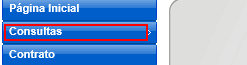
Workflow: Cenario_6

Step 1 [try]: click on the element 'Consultas' at http://vivo360.vivo.com.br/vivo360/pages/crux/lojas/portal.html

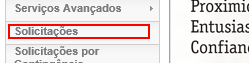
Step 2: click on the element 'Solicitações' at http://vivo360.vivo.com.br/vivo360/pages/crux/lojas/portal.html

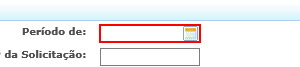
Step 3: click on the text box at http://vivo360.vivo.com.br/vivo360/pages/crux/lojas/portal.html

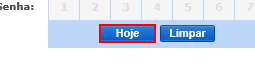
Step 4: click on the button 'Hoje' at http://vivo360.vivo.com.br/vivo360/pages/crux/lojas/portal.html

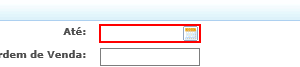
Step 5: click on the text box at http://vivo360.vivo.com.br/vivo360/pages/crux/lojas/portal.html

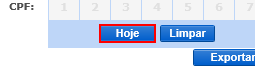
Step 6: click on the button 'Hoje' at http://vivo360.vivo.com.br/vivo360/pages/crux/lojas/portal.html

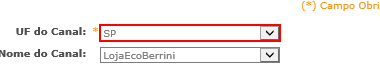
Step 7: click on the drop-down at http://vivo360.vivo.com.br/vivo360/pages/crux/lojas/portal.html

Step 8: select "BR" in the drop-down at http://vivo360.vivo.com.br/vivo360/pages/crux/lojas/portal.html (same screen as step 7)

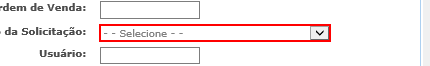
Step 9: click on the drop-down at http://vivo360.vivo.com.br/vivo360/pages/crux/lojas/portal.html

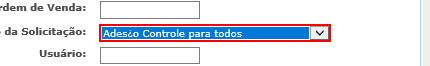
Step 10 [try]: select "Alteração Data Vencimento" in the drop-down at http://vivo360.vivo.com.br/vivo360/pages/crux/lojas/portal.html

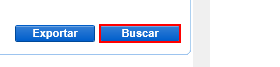
Step 11: click on the button at http://vivo360.vivo.com.br/vivo360/pages/crux/lojas/portal.html

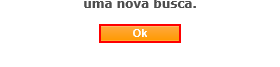
Step 12: find the button 'Ok' at http://vivo360.vivo.com.br/vivo360/pages/crux/lojas/portal.html

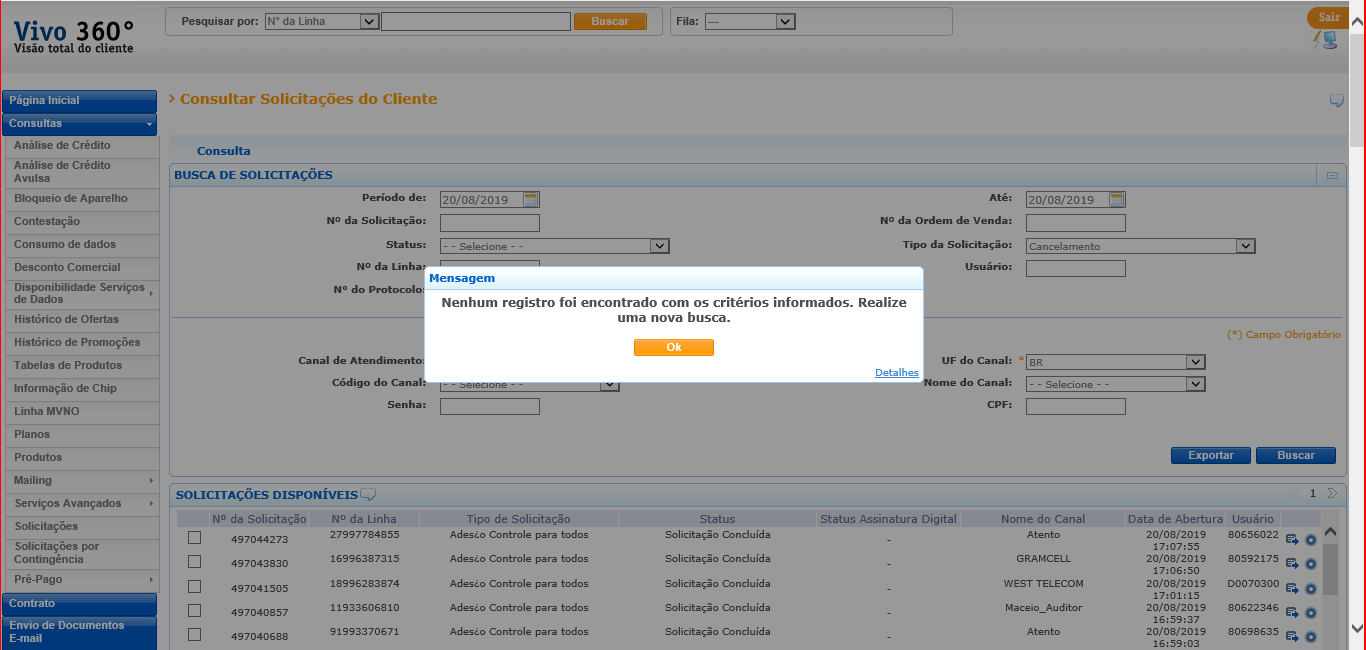
Step 13 [then]: screenshot-of of 'iexplore.exe' at http://vivo360.vivo.com.br/vivo360/pages/crux/lojas/portal.html

Step 14: click on the button 'Ok' at http://vivo360.vivo.com.br/vivo360/pages/crux/lojas/portal.html (same screen as step 12)

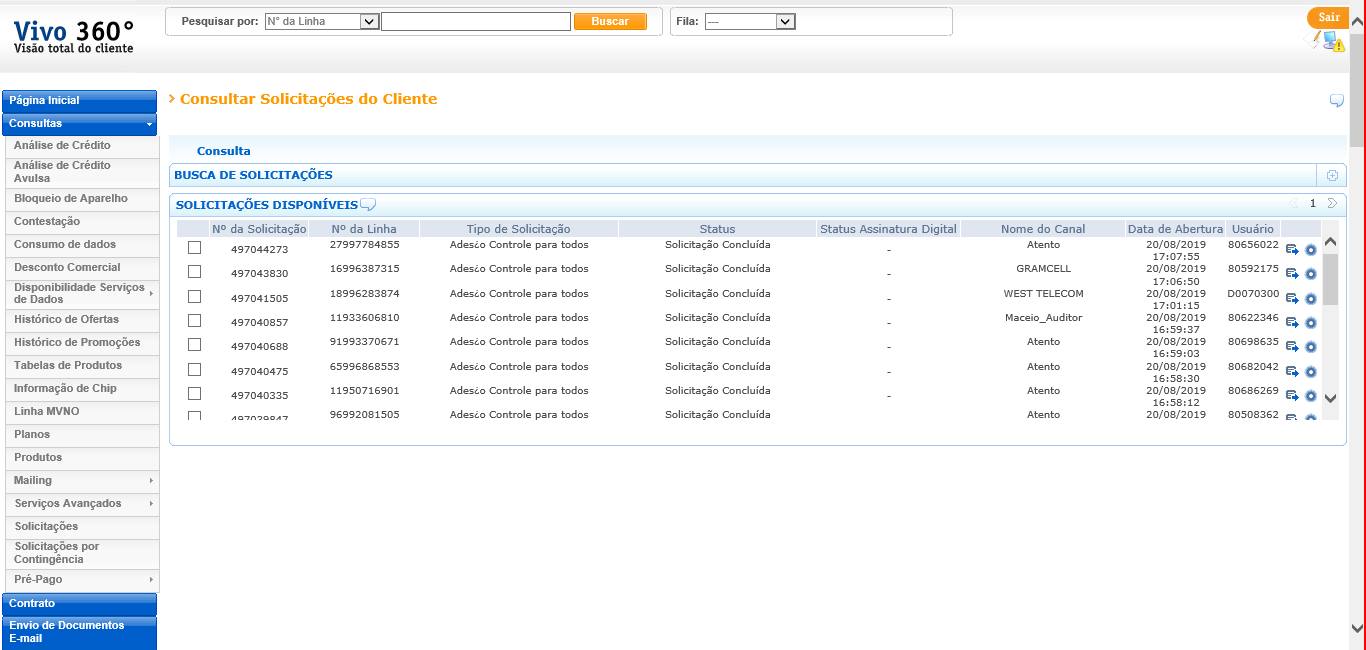
Step 15 [else]: screenshot-of of 'iexplore.exe' at http://vivo360.vivo.com.br/vivo360/pages/crux/lojas/portal.html

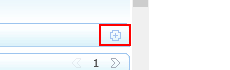
Step 16: click on the element at http://vivo360.vivo.com.br/vivo360/pages/crux/lojas/portal.html

Step 17 [try]: select "Alteração Dia V" in the drop-down at http://vivo360.vivo.com.br/vivo360/pages/crux/lojas/portal.html (same screen as step 10)

Step 18: click on the button at http://vivo360.vivo.com.br/vivo360/pages/crux/lojas/portal.html (same screen as step 11)

Step 19: find the button 'Ok' at http://vivo360.vivo.com.br/vivo360/pages/crux/lojas/portal.html (same screen as step 12)

Step 20 [then]: screenshot-of of 'iexplore.exe' at http://vivo360.vivo.com.br/vivo360/pages/crux/lojas/portal.html (same screen as step 13)

Step 21: click on the button 'Ok' at http://vivo360.vivo.com.br/vivo360/pages/crux/lojas/portal.html (same screen as step 12)

Step 22 [else]: screenshot-of of 'iexplore.exe' at http://vivo360.vivo.com.br/vivo360/pages/crux/lojas/portal.html (same screen as step 15)

Step 23: click on the element at http://vivo360.vivo.com.br/vivo360/pages/crux/lojas/portal.html (same screen as step 16)

Step 24 [try]: select "Ativação e Desativação de SVA" in the drop-down at http://vivo360.vivo.com.br/vivo360/pages/crux/lojas/portal.html (same screen as step 10)

Step 25: click on the button at http://vivo360.vivo.com.br/vivo360/pages/crux/lojas/portal.html (same screen as step 11)

Step 26: find the button 'Ok' at http://vivo360.vivo.com.br/vivo360/pages/crux/lojas/portal.html (same screen as step 12)

Step 27 [then]: screenshot-of of 'iexplore.exe' at http://vivo360.vivo.com.br/vivo360/pages/crux/lojas/portal.html (same screen as step 13)

Step 28: click on the button 'Ok' at http://vivo360.vivo.com.br/vivo360/pages/crux/lojas/portal.html (same screen as step 12)

Step 29 [else]: screenshot-of of 'iexplore.exe' at http://vivo360.vivo.com.br/vivo360/pages/crux/lojas/portal.html (same screen as step 15)

Step 30: click on the element at http://vivo360.vivo.com.br/vivo360/pages/crux/lojas/portal.html (same screen as step 16)

Step 31 [try]: select "Atualizar Formato Fatura" in the drop-down at http://vivo360.vivo.com.br/vivo360/pages/crux/lojas/portal.html (same screen as step 10)

Step 32: click on the button at http://vivo360.vivo.com.br/vivo360/pages/crux/lojas/portal.html (same screen as step 11)

Step 33: find the button 'Ok' at http://vivo360.vivo.com.br/vivo360/pages/crux/lojas/portal.html (same screen as step 12)

Step 34 [then]: screenshot-of of 'iexplore.exe' at http://vivo360.vivo.com.br/vivo360/pages/crux/lojas/portal.html (same screen as step 13)

Step 35: click on the button 'Ok' at http://vivo360.vivo.com.br/vivo360/pages/crux/lojas/portal.html (same screen as step 12)

Step 36 [else]: screenshot-of of 'iexplore.exe' at http://vivo360.vivo.com.br/vivo360/pages/crux/lojas/portal.html (same screen as step 15)

Step 37: click on the element at http://vivo360.vivo.com.br/vivo360/pages/crux/lojas/portal.html (same screen as step 16)